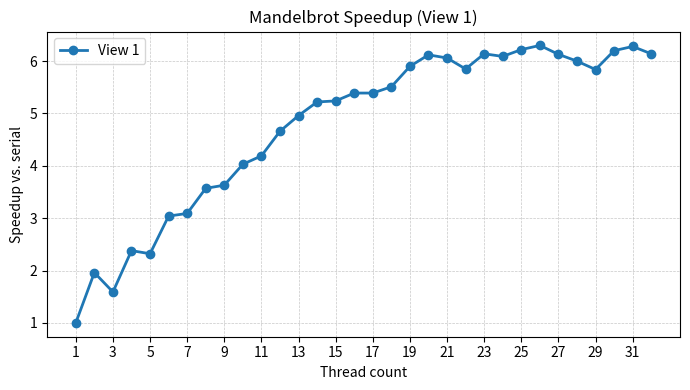

This figure's Python source:
#!/usr/bin/env python3
"""
Plot Mandelbrot speedup measurements for the CS149 Assignment 1 write-up.

Usage:
    python3 plot_speedup.py --view 1
    python3 plot_speedup.py --view 2 --output view2_speedup.png
"""

from __future__ import annotations

import argparse
from pathlib import Path
from typing import List, Tuple

import matplotlib.pyplot as plt

# Timing data collected via:
#   ./mandelbrot -v <view> -t <threads>
# which internally runs five iterations and reports the minimum runtimes.
VIEW_DATA = {
    1: [
        (1, 239.255, 238.211, 1.00),
        (2, 237.903, 121.269, 1.96),
        (3, 239.397, 150.145, 1.59),
        (4, 237.575, 99.919, 2.38),
        (5, 237.496, 102.314, 2.32),
        (6, 237.570, 78.154, 3.04),
        (7, 237.434, 76.798, 3.09),
        (8, 237.690, 66.583, 3.57),
        (9, 238.760, 65.750, 3.63),
        (10, 238.676, 59.265, 4.03),
        (11, 239.664, 57.208, 4.19),
        (12, 239.242, 51.313, 4.66),
        (13, 240.597, 48.541, 4.96),
        (14, 242.122, 46.371, 5.22),
        (15, 241.830, 46.121, 5.24),
        (16, 241.462, 44.807, 5.39),
        (17, 241.535, 44.781, 5.39),
        (18, 239.509, 43.486, 5.51),
        (19, 241.885, 41.021, 5.90),
        (20, 242.104, 39.580, 6.12),
        (21, 242.264, 39.977, 6.06),
        (22, 243.100, 41.573, 5.85),
        (23, 243.576, 39.700, 6.14),
        (24, 243.547, 40.023, 6.09),
        (25, 244.158, 39.256, 6.22),
        (26, 243.904, 38.710, 6.30),
        (27, 242.066, 39.512, 6.13),
        (28, 242.293, 40.363, 6.00),
        (29, 242.399, 41.473, 5.84),
        (30, 243.981, 39.360, 6.20),
        (31, 244.191, 38.907, 6.28),
        (32, 248.539, 40.478, 6.14),
    ],
    2: [
        (1, 131.709, 131.690, 1.00),
        (2, 131.332, 80.178, 1.64),
        (3, 132.026, 66.028, 2.00),
        (4, 131.960, 57.075, 2.31),
        (5, 132.799, 49.949, 2.66),
        (6, 132.883, 44.478, 2.99),
        (7, 134.095, 39.126, 3.43),
        (8, 132.869, 36.544, 3.64),
        (9, 132.916, 33.385, 3.98),
        (10, 134.237, 29.938, 4.48),
        (11, 134.745, 30.034, 4.49),
        (12, 134.761, 28.326, 4.76),
        (13, 136.841, 27.169, 5.04),
        (14, 134.340, 24.578, 5.47),
        (15, 135.707, 23.844, 5.69),
        (16, 136.079, 23.931, 5.69),
        (17, 135.539, 25.208, 5.38),
        (18, 135.797, 22.419, 6.06),
        (19, 137.162, 23.851, 5.75),
        (20, 137.123, 22.471, 6.10),
        (21, 135.370, 22.346, 6.06),
        (22, 135.061, 23.314, 5.79),
        (23, 135.810, 22.666, 5.99),
        (24, 136.205, 22.339, 6.10),
        (25, 136.275, 23.016, 5.92),
        (26, 135.989, 22.755, 5.98),
        (27, 136.333, 22.323, 6.11),
        (28, 137.082, 22.313, 6.14),
        (29, 137.249, 23.035, 5.96),
        (30, 136.473, 23.370, 5.84),
        (31, 137.065, 21.993, 6.23),
        (32, 137.096, 22.284, 6.15),
    ],
}


def extract_series(view: int) -> Tuple[List[int], List[float]]:
    data = VIEW_DATA[view]
    threads = [entry[0] for entry in data]
    speedups = [entry[3] for entry in data]
    return threads, speedups


def plot_speedup(view: int, output: Path) -> None:
    threads, speedups = extract_series(view)

    fig, ax = plt.subplots(figsize=(7, 4))
    ax.plot(threads, speedups, marker="o", linewidth=2, label=f"View {view}")
    ax.set_xlabel("Thread count")
    ax.set_ylabel("Speedup vs. serial")
    ax.set_title(f"Mandelbrot Speedup (View {view})")
    ax.grid(True, linestyle="--", linewidth=0.5, alpha=0.7)
    ax.set_xticks(threads[::2])
    ax.legend()

    fig.tight_layout()
    fig.savefig(output, dpi=150)
    print(f"Wrote {output}")


def main() -> None:
    parser = argparse.ArgumentParser(description="Plot Mandelbrot speedup results.")
    parser.add_argument(
        "--view",
        type=int,
        choices=VIEW_DATA.keys(),
        default=1,
        help="Which view's data to plot (default: 1)",
    )
    parser.add_argument(
        "--output",
        type=Path,
        default=None,
        help="Optional output image filename (defaults to view<view>_speedup.png)",
    )
    args = parser.parse_args()

    output = args.output or Path(f"view{args.view}_speedup.png")
    plot_speedup(args.view, output)


if __name__ == "__main__":
    main()
